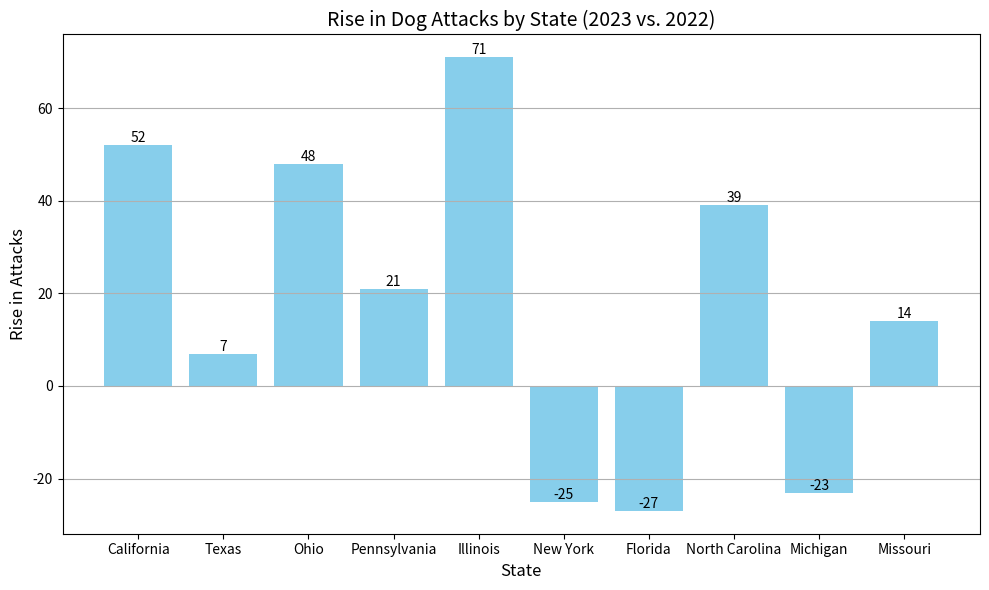

This chart was generated by the following Python code:
import pandas as pd
import matplotlib.pyplot as plt


def dog_attack_rise_per_state():
    dog_attack_data = [
        {"State": "California", "2023": 727, "2022": 675},
        {"State": "Texas", "2023": 411, "2022": 404},
        {"State": "Ohio", "2023": 359, "2022": 311},
        {"State": "Pennsylvania", "2023": 334, "2022": 313},
        {"State": "Illinois", "2023": 316, "2022": 245},
        {"State": "New York", "2023": 296, "2022": 321},
        {"State": "Florida", "2023": 193, "2022": 220},
        {"State": "North Carolina", "2023": 185, "2022": 146},
        {"State": "Michigan", "2023": 183, "2022": 206},
        {"State": "Missouri", "2023": 180, "2022": 166}]

    df_dog_attacks = pd.DataFrame(dog_attack_data)

    df_dog_attacks['Rise in Attacks'] = df_dog_attacks['2023'] - df_dog_attacks['2022']

    # Set the figure size for better readability
    plt.figure(figsize=(10, 6))

    # Bar plot for the rise in attacks
    plt.bar(df_dog_attacks['State'], df_dog_attacks['Rise in Attacks'], color='skyblue')

    # Add titles and labels
    plt.title('Rise in Dog Attacks by State (2023 vs. 2022)', fontsize=14)
    plt.xlabel('State', fontsize=12)
    plt.ylabel('Rise in Attacks', fontsize=12)

    # Display the rise in attacks on the bars
    for index, value in enumerate(df_dog_attacks['Rise in Attacks']):
        plt.text(index, value, str(value), ha='center', va='bottom')

    # Show the plot
    plt.tight_layout()
    plt.grid(axis='y')
    plt.show()

dog_attack_rise_per_state()
